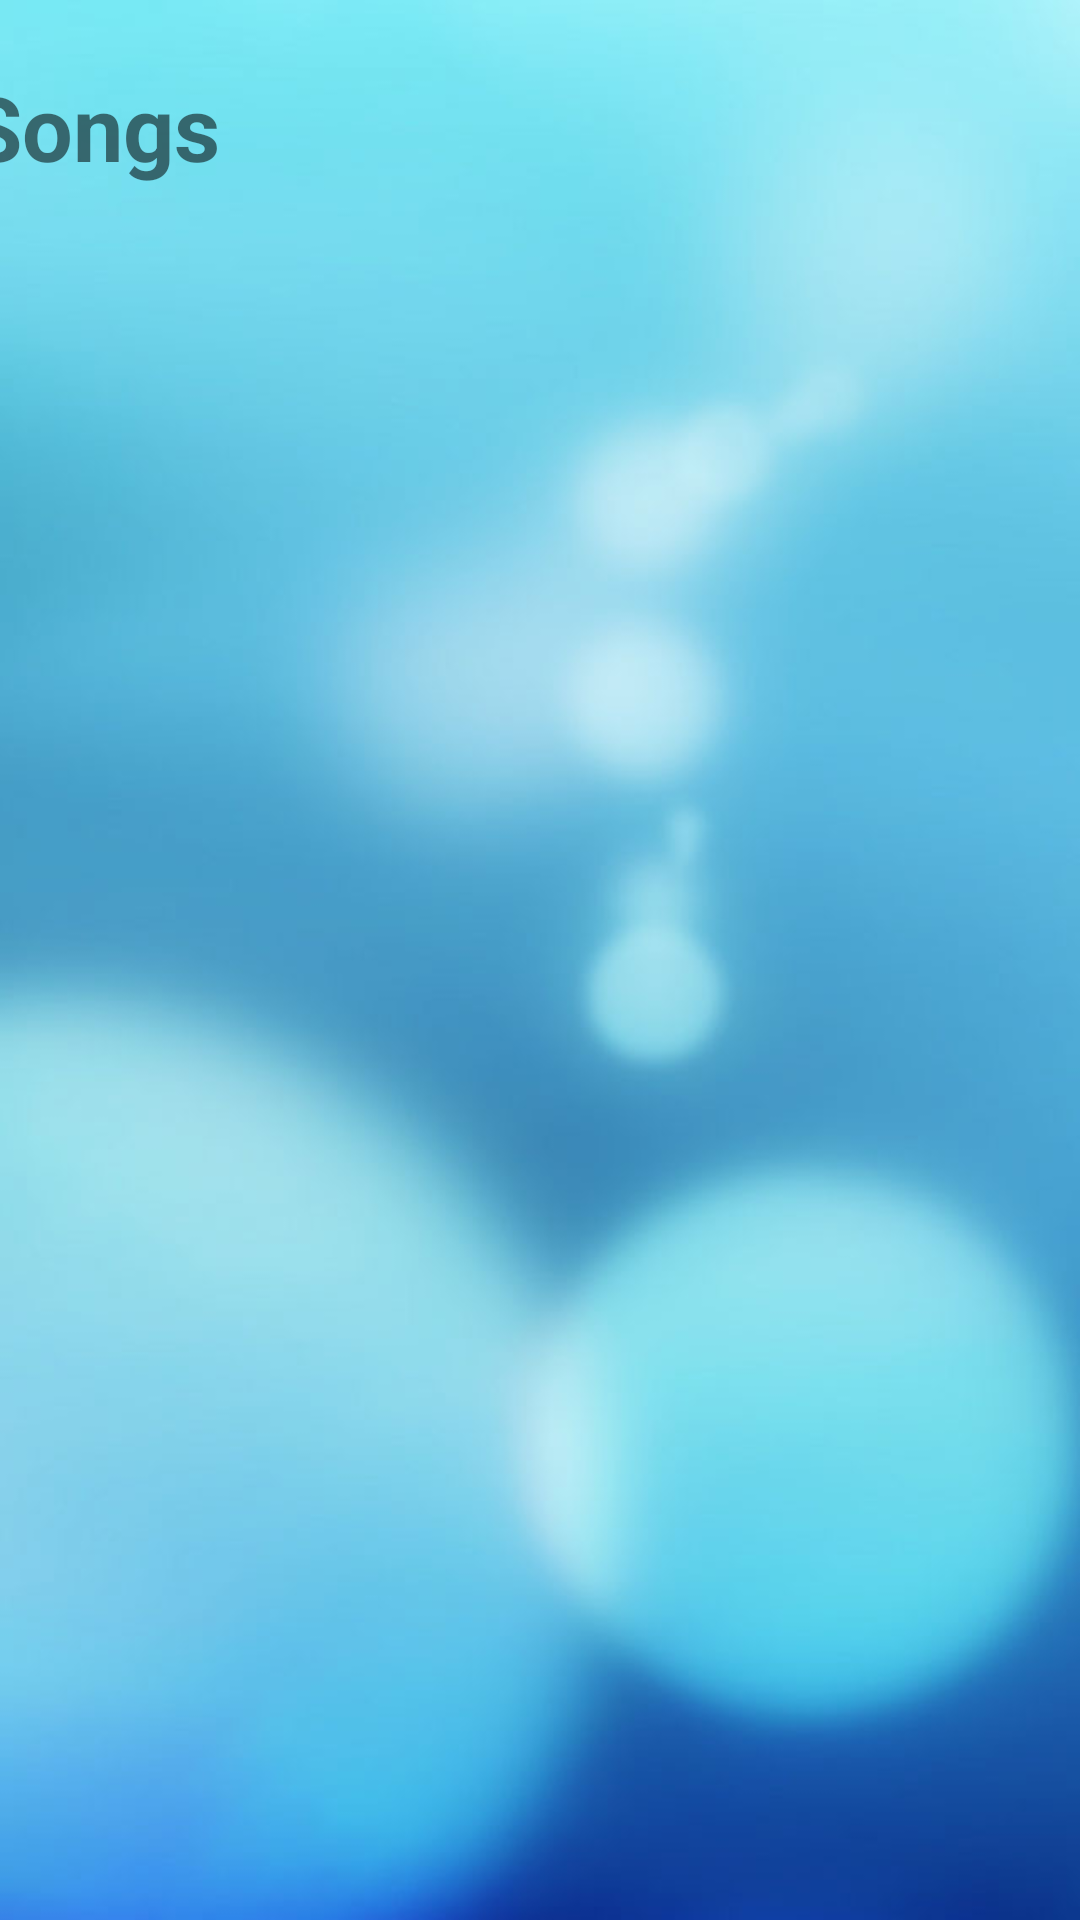

This screen was rendered from an Android layout file. Write that file and the resources it references.
<!-- AndroidManifest.xml: application theme Theme.MusicSuno -->
<!-- res/layout/activity_main.xml -->
<?xml version="1.0" encoding="utf-8"?>
<androidx.constraintlayout.widget.ConstraintLayout xmlns:android="http://schemas.android.com/apk/res/android"
    xmlns:app="http://schemas.android.com/apk/res-auto"
    xmlns:tools="http://schemas.android.com/tools"
    android:layout_width="match_parent"
    android:layout_height="match_parent"
    android:background="@drawable/bg"
    tools:context=".MainActivity">

    <ListView
        android:id="@+id/listView"
        android:layout_width="413dp"
        android:layout_height="0dp"
        android:textSize="24sp"
        app:layout_constraintBottom_toBottomOf="parent"
        app:layout_constraintEnd_toEndOf="parent"
        app:layout_constraintStart_toStartOf="parent"
        app:layout_constraintTop_toBottomOf="@+id/textView2" />

    <TextView
        android:id="@+id/textView2"
        android:layout_width="364dp"
        android:layout_height="43dp"
        android:layout_marginTop="22dp"
        android:layout_marginEnd="48dp"
        android:text="  Songs"
        android:textSize="30sp"
        android:textStyle="bold"
        app:layout_constraintBottom_toTopOf="@+id/listView"
        app:layout_constraintEnd_toEndOf="parent"
        app:layout_constraintStart_toStartOf="parent"
        app:layout_constraintTop_toTopOf="parent" />
</androidx.constraintlayout.widget.ConstraintLayout>
<!-- resources referenced by this layout -->
<resources>
  <!-- drawable bg: jpg bitmap (drawable-v24, 48050 bytes) -->
  <style name="Theme.MusicSuno" parent="Theme.MaterialComponents.DayNight.DarkActionBar">
          
          <item name="colorPrimary">@color/purple_500</item>
          <item name="colorPrimaryVariant">@color/purple_700</item>
          <item name="colorOnPrimary">@color/white</item>
          
          <item name="colorSecondary">@color/teal_200</item>
          <item name="colorSecondaryVariant">@color/teal_700</item>
          <item name="colorOnSecondary">@color/black</item>
          
          <item name="android:statusBarColor" tools:targetApi="l">?attr/colorPrimaryVariant</item>
          
      </style>
  <!-- not gathered from this repository: default colours our renderer supplied (Android Studio template values) -->
  <color name="purple_500">#FF6200EE</color>
  <color name="purple_700">#FF3700B3</color>
  <color name="teal_200">#FF03DAC5</color>
  <color name="teal_700">#FF018786</color>
  <color name="black">#FF000000</color>
  <color name="white">#FFFFFFFF</color>
</resources>
